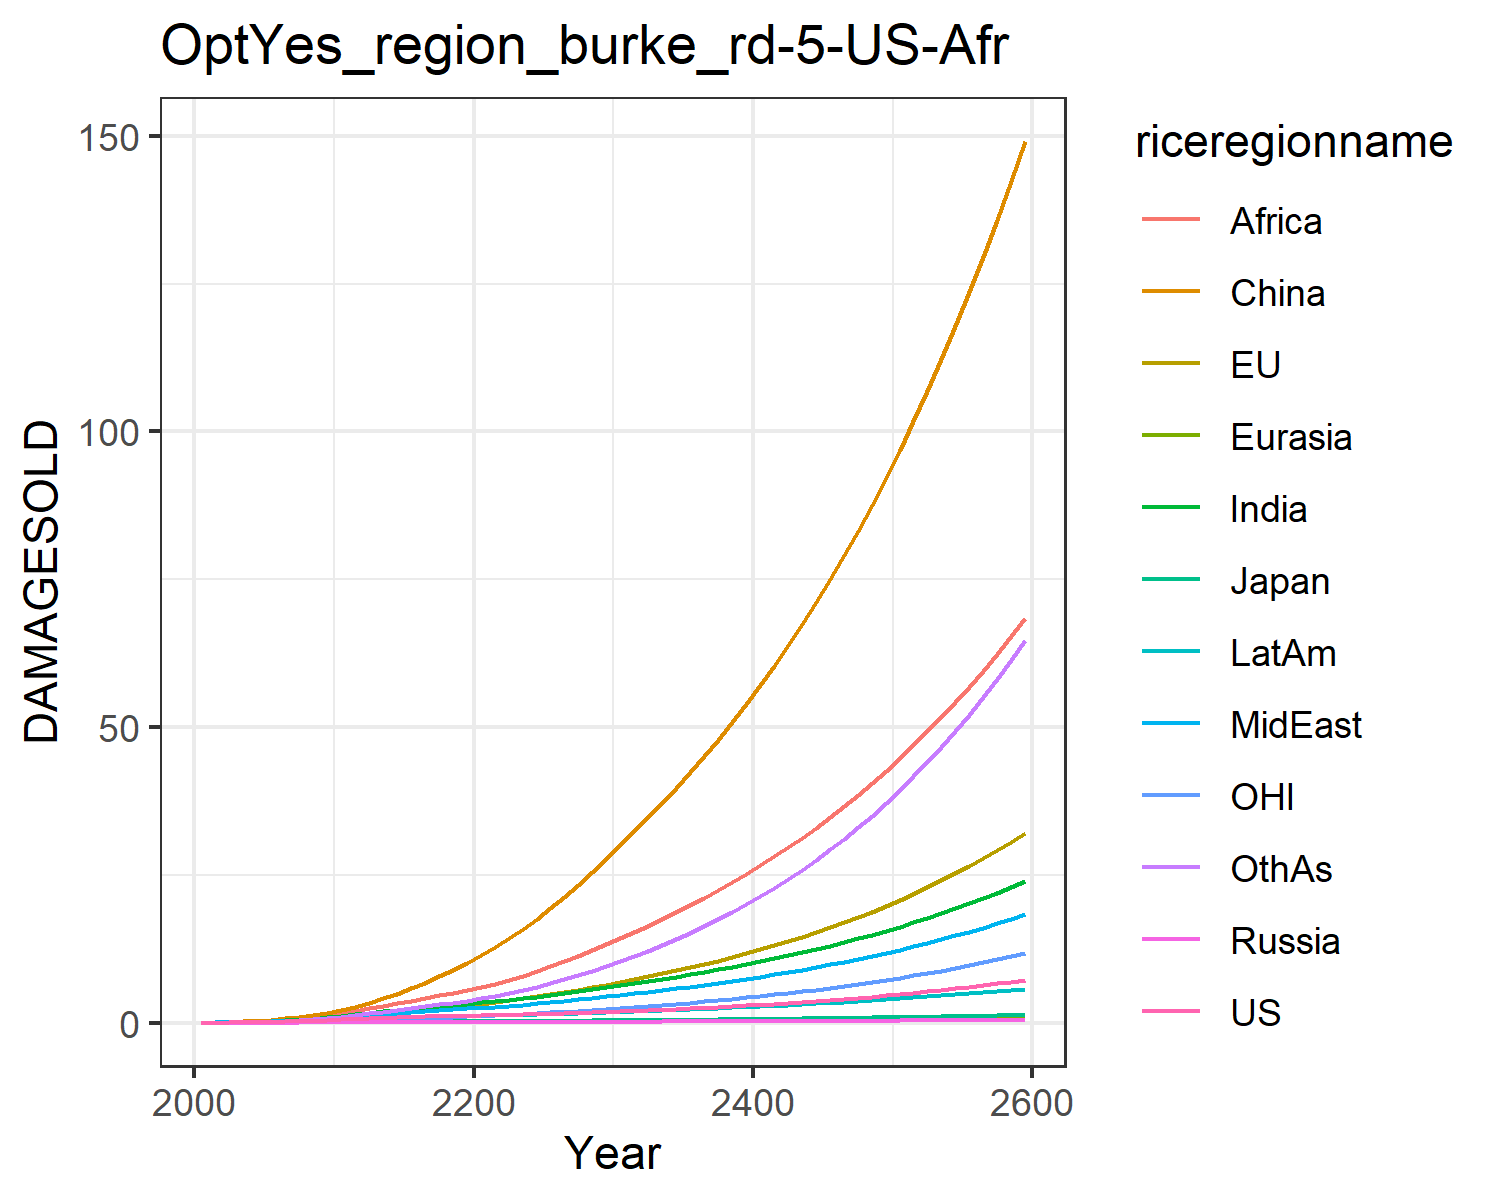

Values plotted in this chart, from the file beside it:
0.012066173923017946, 0.01426768058107755, 0.004307133962781537, 0.001344798405836423, 0.0007250009837806598, 0.00808613291911423, 0.011667501428473642, 0.011791899436235133, 0.005434623520687957, 0.0065198882695046475, 0.004134896752636349, 0.006926659046672796
0.02179, 0.04301, 0.00744, 0.002488, 0.001399, 0.05754, 0.02706, 0.02631, 0.01489, 0.01341, 0.01528, 0.01423
0.03987, 0.07374, 0.01228, 0.004325, 0.002778, 0.114, 0.05445, 0.05096, 0.034, 0.02621, 0.02649, 0.03071
0.06385, 0.1217, 0.01886, 0.006964, 0.005046, 0.2014, 0.09953, 0.09103, 0.08698, 0.04704, 0.04406, 0.06067
0.09886, 0.1874, 0.02641, 0.01055, 0.008455, 0.3254, 0.1679, 0.1505, 0.1688, 0.07755, 0.06756, 0.1099
0.1452, 0.2702, 0.03623, 0.01509, 0.01313, 0.4895, 0.2599, 0.2289, 0.2819, 0.1178, 0.09644, 0.1811
0.2024, 0.369, 0.04826, 0.0205, 0.01914, 0.702, 0.377, 0.3281, 0.4309, 0.1685, 0.1301, 0.278
0.2713, 0.4841, 0.06159, 0.02656, 0.02649, 0.9666, 0.5235, 0.4529, 0.6319, 0.2303, 0.1689, 0.4069
0.3512, 0.6141, 0.07576, 0.03308, 0.03506, 1.285, 0.7001, 0.6055, 0.8963, 0.3025, 0.2127, 0.572
0.4412, 0.7571, 0.09039, 0.03985, 0.04469, 1.656, 0.9062, 0.7877, 1.235, 0.3844, 0.2608, 0.7766
0.538, 0.9243, 0.1075, 0.04801, 0.05602, 2.116, 1.139, 0.9783, 1.614, 0.4748, 0.3174, 1.014
0.633, 1.117, 0.1266, 0.05754, 0.06883, 2.699, 1.388, 1.155, 1.997, 0.5677, 0.3834, 1.275
0.734, 1.332, 0.1471, 0.06759, 0.08238, 3.353, 1.649, 1.342, 2.404, 0.6644, 0.4578, 1.548
0.8267, 1.553, 0.1661, 0.07708, 0.09568, 4.087, 1.91, 1.523, 2.833, 0.7554, 0.5351, 1.838
0.9104, 1.777, 0.1835, 0.08585, 0.1084, 4.903, 2.165, 1.694, 3.277, 0.8392, 0.6143, 2.14
0.985, 2.004, 0.1991, 0.09376, 0.1202, 5.797, 2.409, 1.856, 3.731, 0.9145, 0.6955, 2.45
1.05, 2.233, 0.2129, 0.1007, 0.1309, 6.766, 2.637, 2.008, 4.185, 0.9798, 0.7785, 2.764
1.106, 2.464, 0.2249, 0.1066, 0.1403, 7.807, 2.847, 2.148, 4.638, 1.035, 0.8637, 3.08
1.156, 2.702, 0.2358, 0.1118, 0.1487, 8.921, 3.044, 2.281, 5.09, 1.083, 0.9517, 3.404
1.203, 2.948, 0.246, 0.1165, 0.1564, 10.11, 3.231, 2.409, 5.543, 1.126, 1.044, 3.738
1.249, 3.208, 0.2563, 0.1209, 0.164, 11.39, 3.432, 2.549, 6.035, 1.171, 1.141, 4.11
1.296, 3.485, 0.267, 0.1251, 0.172, 12.79, 3.658, 2.71, 6.589, 1.222, 1.244, 4.535
1.346, 3.781, 0.2783, 0.1295, 0.1802, 14.29, 3.898, 2.883, 7.232, 1.277, 1.353, 5.003
1.4, 4.095, 0.2904, 0.134, 0.1888, 15.89, 4.151, 3.068, 7.936, 1.334, 1.469, 5.514
1.458, 4.429, 0.3034, 0.1388, 0.1978, 17.59, 4.417, 3.264, 8.692, 1.395, 1.593, 6.069
1.522, 4.784, 0.3173, 0.144, 0.2072, 19.4, 4.697, 3.471, 9.498, 1.46, 1.723, 6.67
1.591, 5.162, 0.3324, 0.1495, 0.2172, 21.32, 4.993, 3.691, 10.36, 1.529, 1.862, 7.32
1.666, 5.563, 0.3485, 0.1555, 0.2277, 23.35, 5.304, 3.924, 11.26, 1.603, 2.01, 8.021
1.746, 5.988, 0.3656, 0.1618, 0.2387, 25.49, 5.629, 4.169, 12.22, 1.68, 2.165, 8.772
1.832, 6.436, 0.3839, 0.1685, 0.2503, 27.75, 5.971, 4.425, 13.23, 1.761, 2.33, 9.575
1.922, 6.895, 0.4023, 0.1752, 0.2619, 30.05, 6.317, 4.687, 14.26, 1.843, 2.498, 10.42
2.012, 7.355, 0.4207, 0.1819, 0.2734, 32.36, 6.665, 4.951, 15.31, 1.924, 2.667, 11.28
2.107, 7.828, 0.4396, 0.1888, 0.2851, 34.73, 7.022, 5.222, 16.39, 2.007, 2.84, 12.19
2.206, 8.319, 0.4592, 0.1959, 0.2972, 37.17, 7.391, 5.503, 17.5, 2.093, 3.021, 13.15
2.31, 8.829, 0.4797, 0.2033, 0.3097, 39.7, 7.773, 5.795, 18.66, 2.181, 3.208, 14.15
2.42, 9.362, 0.501, 0.211, 0.3226, 42.33, 8.17, 6.098, 19.86, 2.273, 3.404, 15.21
2.534, 9.917, 0.5231, 0.219, 0.3359, 45.05, 8.58, 6.412, 21.11, 2.368, 3.608, 16.33
2.655, 10.5, 0.5462, 0.2273, 0.3496, 47.89, 9.006, 6.739, 22.4, 2.467, 3.82, 17.5
2.781, 11.1, 0.5703, 0.2359, 0.3637, 50.83, 9.448, 7.078, 23.75, 2.569, 4.042, 18.73
2.914, 11.73, 0.5953, 0.2448, 0.3783, 53.89, 9.907, 7.431, 25.14, 2.675, 4.274, 20.03
3.052, 12.39, 0.6213, 0.254, 0.3933, 57.08, 10.38, 7.798, 26.6, 2.784, 4.516, 21.39
3.197, 13.07, 0.6484, 0.2635, 0.4087, 60.39, 10.88, 8.178, 28.11, 2.897, 4.768, 22.82
3.348, 13.79, 0.6765, 0.2733, 0.4247, 63.83, 11.39, 8.574, 29.67, 3.015, 5.031, 24.32
3.507, 14.54, 0.7057, 0.2835, 0.4411, 67.41, 11.92, 8.986, 31.3, 3.136, 5.306, 25.9
3.672, 15.32, 0.7361, 0.294, 0.458, 71.13, 12.47, 9.413, 33, 3.261, 5.592, 27.55
3.845, 16.13, 0.7676, 0.3048, 0.4754, 75, 13.04, 9.857, 34.76, 3.391, 5.891, 29.29
4.026, 16.98, 0.8004, 0.3161, 0.4933, 79.03, 13.64, 10.32, 36.59, 3.525, 6.204, 31.11
4.215, 17.86, 0.8344, 0.3276, 0.5118, 83.22, 14.26, 10.8, 38.5, 3.664, 6.529, 33.02
4.412, 18.79, 0.8698, 0.3396, 0.5308, 87.59, 14.9, 11.3, 40.48, 3.808, 6.869, 35.03
4.618, 19.75, 0.9066, 0.352, 0.5505, 92.12, 15.57, 11.82, 42.55, 3.957, 7.224, 37.14
4.833, 20.76, 0.9447, 0.3647, 0.5707, 96.85, 16.26, 12.36, 44.7, 4.111, 7.595, 39.34
5.058, 21.81, 0.9844, 0.378, 0.5916, 101.8, 16.98, 12.92, 46.93, 4.271, 7.981, 41.66
5.293, 22.91, 1.026, 0.3916, 0.6131, 106.9, 17.73, 13.5, 49.26, 4.436, 8.385, 44.09
5.538, 24.05, 1.068, 0.4057, 0.6353, 112.2, 18.51, 14.11, 51.68, 4.608, 8.806, 46.63
5.795, 25.25, 1.113, 0.4203, 0.6582, 117.8, 19.32, 14.75, 54.2, 4.785, 9.245, 49.3
6.062, 26.49, 1.159, 0.4354, 0.6819, 123.5, 20.17, 15.4, 56.83, 4.969, 9.704, 52.1
6.342, 27.8, 1.207, 0.451, 0.7063, 129.5, 21.05, 16.09, 59.57, 5.16, 10.18, 55.03
6.634, 29.15, 1.257, 0.4671, 0.7315, 135.8, 21.96, 16.8, 62.42, 5.357, 10.68, 58.11
6.939, 30.57, 1.309, 0.4838, 0.7575, 142.3, 22.91, 17.55, 65.38, 5.562, 11.2, 61.33
7.257, 32.05, 1.363, 0.501, 0.7844, 149.1, 23.9, 18.32, 68.48, 5.774, 11.75, 64.71
